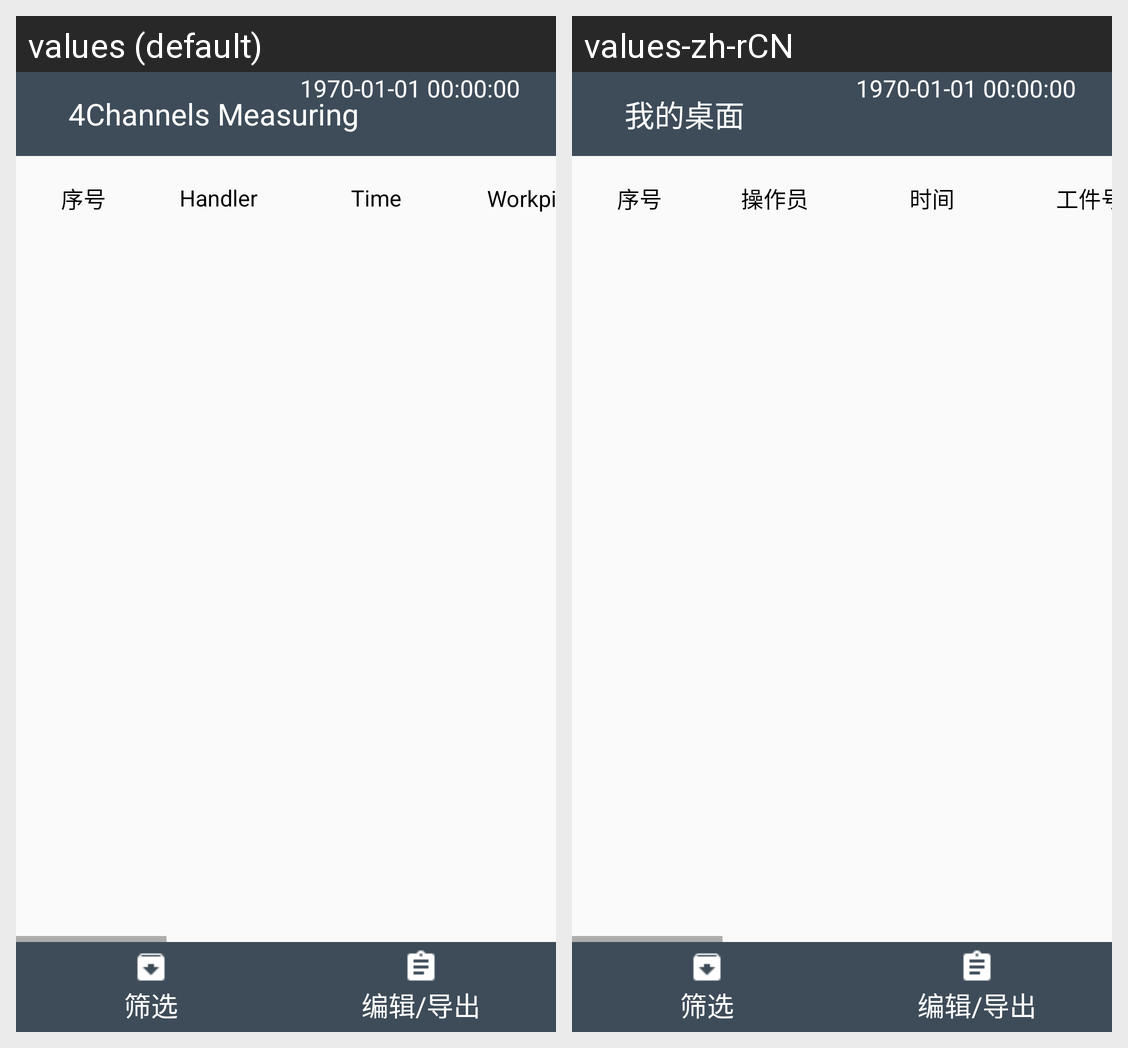

The same Android screen rendered under two of its app's locales, left to right. List the strings drawn on it with the default value and each locale's translation.
Android screen res/layout/activity_data.xml rendered under 2 locales, left to right: values (default), values-zh-rCN. Device: Nexus 5 (rendered at 1080×1920; each locale shown at half size, 540×960, under a caption strip naming it); theme AppTheme.
Strings drawn on this screen, with the default value and each locale's value (text and hints the layout hard-codes, and strings that could not be matched under every locale, appear in the picture but are not listed):

num
  values: 序号
  values-zh-rCN: 序号  [not translated; the default value is used]

handler
  values: Handler
  values-zh-rCN: 操作员

time
  values: Time
  values-zh-rCN: 时间

workpiece_id
  values: WorkpieceID
  values-zh-rCN: 工件号

filter
  values: 　筛选　
  values-zh-rCN: 　筛选　  [not translated; the default value is used]

export_excel
  values: 编辑/导出
  values-zh-rCN: 编辑/导出  [not translated; the default value is used]

main_title
  values: 4Channels Measuring
  values-zh-rCN: 我的桌面
